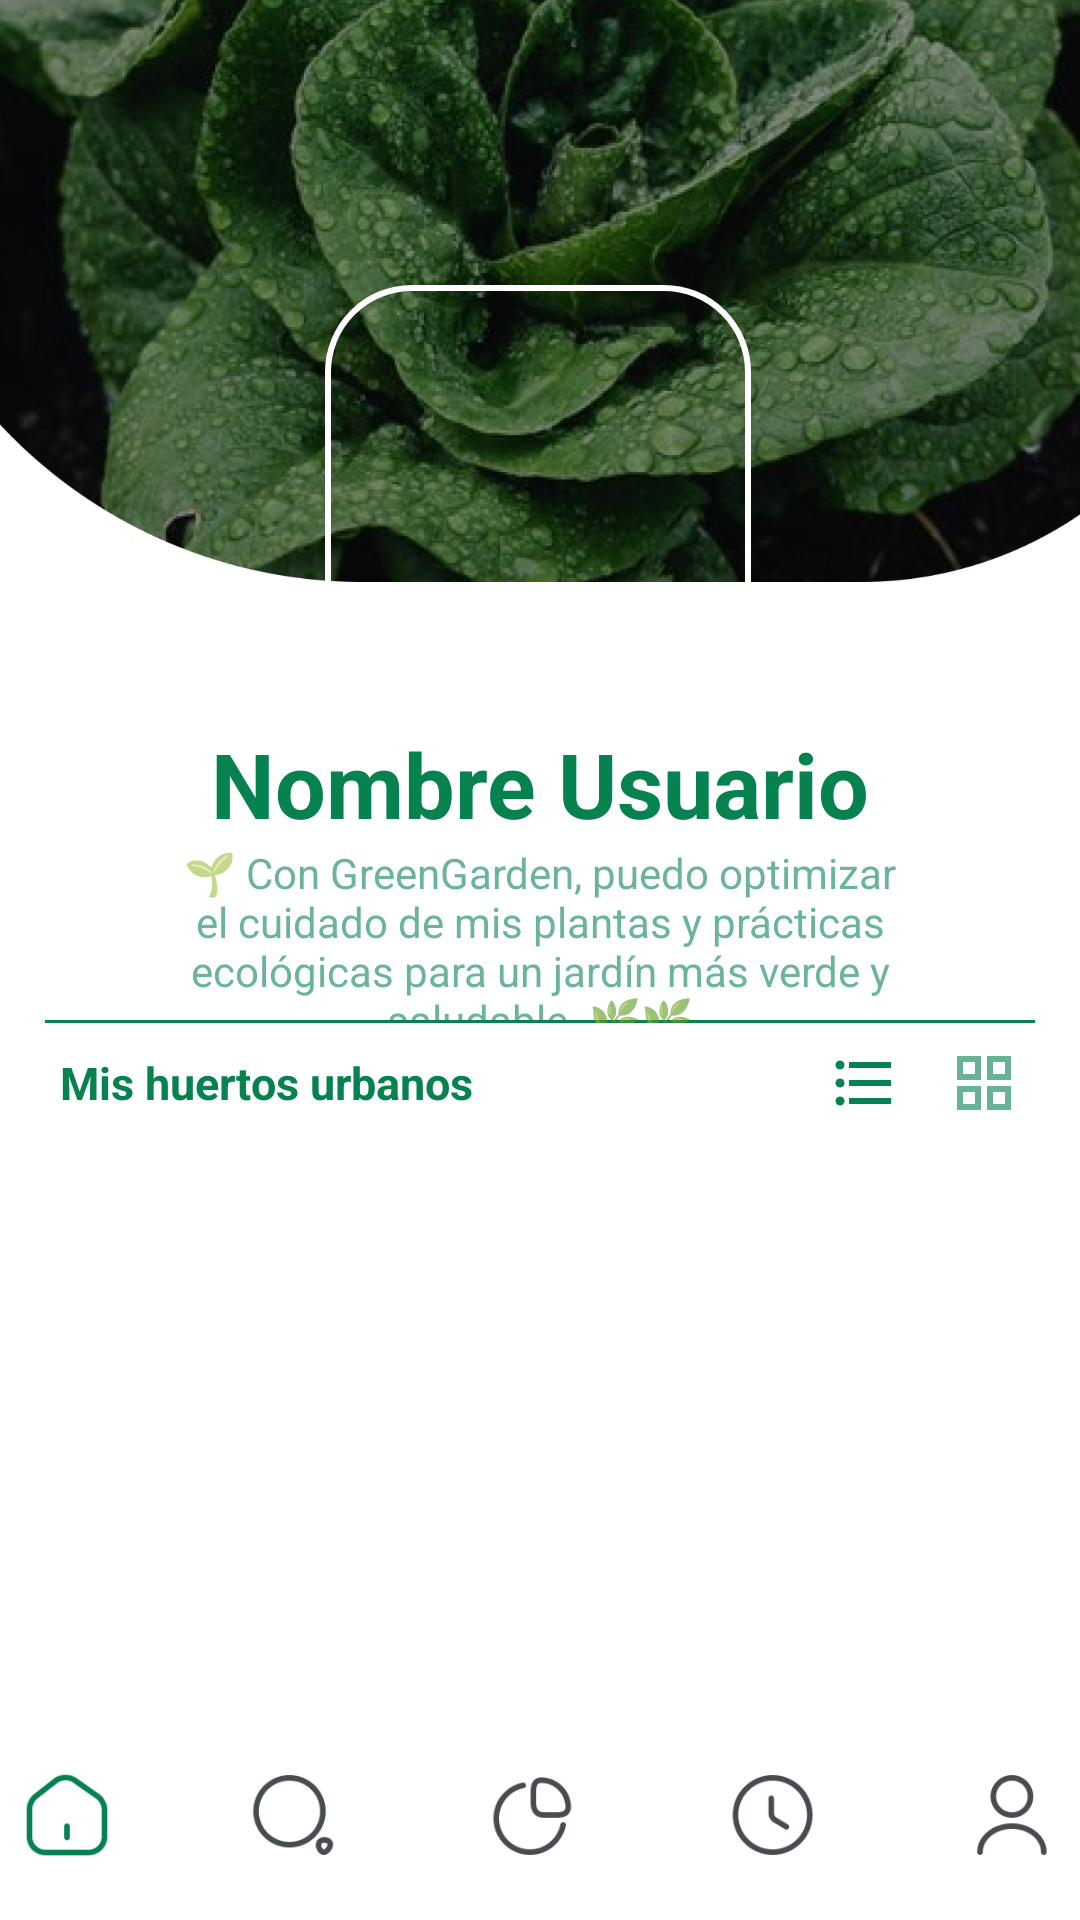

The Android layout XML behind this screen, and the referenced resources:
<!-- AndroidManifest.xml: application theme Theme.GreenGardenApp -->
<!-- res/layout/activity_main_screen.xml -->
<?xml version="1.0" encoding="utf-8"?>
<androidx.constraintlayout.widget.ConstraintLayout xmlns:android="http://schemas.android.com/apk/res/android"
    xmlns:app="http://schemas.android.com/apk/res-auto"
    xmlns:tools="http://schemas.android.com/tools"
    android:id="@+id/main"
    android:layout_width="match_parent"
    android:layout_height="match_parent"
    android:background="@color/White"
    tools:context=".MainScreen">


    <ImageView
        android:id="@+id/imageView4"
        android:layout_width="616dp"
        android:layout_height="194dp"
        app:layout_constraintEnd_toEndOf="parent"
        app:layout_constraintStart_toStartOf="parent"
        app:layout_constraintTop_toTopOf="parent"
        app:srcCompat="@drawable/mainfon" />


    <com.google.android.material.imageview.ShapeableImageView
        android:id="@+id/modelProfile"
        android:layout_width="150dp"
        android:layout_height="150dp"
        android:layout_marginTop="8dp"
        android:padding="5dp"
        android:scaleType="centerCrop"
        app:layout_constraintBottom_toBottomOf="parent"
        app:layout_constraintEnd_toEndOf="parent"
        app:layout_constraintHorizontal_bias="0.497"
        app:layout_constraintStart_toStartOf="parent"
        app:layout_constraintTop_toTopOf="parent"
        app:layout_constraintVertical_bias="0.172"
        app:shapeAppearanceOverlay="@style/circular"
        app:srcCompat="@drawable/campesino"
        app:strokeColor="@color/White"
        app:strokeWidth="2dp" />

    <LinearLayout
        android:id="@+id/linearLayout3"
        android:layout_width="match_parent"
        android:layout_height="100dp"
        android:layout_marginStart="15dp"
        android:layout_marginEnd="15dp"
        android:background="@drawable/boder_perfil"
        android:orientation="vertical"
        app:layout_constraintEnd_toEndOf="parent"
        app:layout_constraintStart_toStartOf="parent"
        app:layout_constraintTop_toBottomOf="@+id/modelProfile">

        <TextView
            android:id="@+id/userName"
            android:layout_width="match_parent"
            android:layout_height="wrap_content"
            android:text="Nombre Usuario"
            android:textAlignment="center"
            android:textColor="@color/Green"
            android:textSize="30dp"
            android:textStyle="bold" />

        <TextView
            android:id="@+id/textView13"
            android:layout_width="match_parent"
            android:layout_height="wrap_content"
            android:paddingLeft="30dp"
            android:paddingRight="30dp"
            android:text="@string/bio"
            android:textAlignment="center"
            android:textColor="@color/GreenCl" />


    </LinearLayout>

    <RelativeLayout
        android:id="@+id/relativeLayout3"
        android:layout_width="match_parent"
        android:layout_height="40dp"
        android:gravity="center_vertical"
        android:orientation="horizontal"
        android:paddingLeft="20dp"
        android:paddingRight="20dp"
        app:layout_constraintTop_toBottomOf="@+id/linearLayout3"
        tools:layout_editor_absoluteX="8dp">


        <TextView
            android:id="@+id/textView14"
            android:layout_width="wrap_content"
            android:layout_height="wrap_content"
            android:layout_alignParentLeft="true"
            android:layout_centerVertical="true"
            android:text="Mis huertos urbanos"
            android:textAlignment="center"
            android:textColor="@color/Green"
            android:textSize="15dp"
            android:textStyle="bold" />

        <androidx.constraintlayout.utils.widget.ImageFilterButton
            android:id="@+id/list"
            android:layout_width="wrap_content"
            android:layout_height="wrap_content"
            android:layout_alignParentRight="true"
            android:layout_centerVertical="true"
            android:layout_marginEnd="40dp"
            android:layout_toStartOf="@+id/grid"
            android:background="@null"
            app:srcCompat="@drawable/baseline_format_list_bulleted_24" />

        <androidx.constraintlayout.utils.widget.ImageFilterButton
            android:id="@+id/grid"
            android:layout_width="wrap_content"
            android:layout_height="wrap_content"
            android:layout_alignParentRight="true"
            android:layout_centerVertical="true"
            android:background="@null"
            app:srcCompat="@drawable/baseline_grid_view_24_opacity" />


    </RelativeLayout>

    <ListView
        android:id="@+id/listGardenView"
        android:layout_width="399dp"
        android:layout_height="343dp"
        android:paddingLeft="10dp"
        android:paddingRight="10dp"
        app:layout_constraintBottom_toTopOf="@+id/linearLayout2"
        app:layout_constraintEnd_toEndOf="parent"
        app:layout_constraintStart_toStartOf="parent"
        app:layout_constraintTop_toBottomOf="@+id/relativeLayout3" />


    <LinearLayout
        android:id="@+id/linearLayout2"
        android:layout_width="match_parent"
        android:layout_height="70dp"
        android:layout_marginTop="24dp"
        android:gravity="center"
        android:orientation="horizontal"
        app:layout_constraintBottom_toBottomOf="parent"
        app:layout_constraintEnd_toEndOf="parent"
        app:layout_constraintHorizontal_bias="0.615"
        app:layout_constraintStart_toStartOf="parent"
        app:layout_constraintTop_toTopOf="parent"
        app:layout_constraintVertical_bias="1.0">


        <ImageView
            android:id="@+id/home"
            android:layout_width="30dp"
            android:layout_height="30dp"
            app:srcCompat="@drawable/home_2" />

        <ImageView
            android:id="@+id/category"
            android:layout_width="30dp"
            android:layout_height="30dp"
            android:layout_marginLeft="45dp"
            android:layout_marginRight="50dp"
            app:srcCompat="@drawable/search" />

        <ImageView
            android:id="@+id/statics"
            android:layout_width="30dp"
            android:layout_height="30dp"
            app:srcCompat="@drawable/graph" />

        <ImageView
            android:id="@+id/tips"
            android:layout_width="30dp"
            android:layout_height="30dp"
            android:layout_marginLeft="50dp"
            android:layout_marginRight="50dp"
            app:srcCompat="@drawable/clock" />

        <ImageView
            android:id="@+id/profile"
            android:layout_width="30dp"
            android:layout_height="30dp"
            app:srcCompat="@drawable/user" />


    </LinearLayout>


</androidx.constraintlayout.widget.ConstraintLayout>
<!-- resources referenced by this layout -->
<resources>
  <color name="Green">#068251</color>
  <color name="GreenCl">#99068251</color>
  <color name="White">#FFFFFFFF</color>
  <!-- drawable baseline_format_list_bulleted_24 (drawable) -->
  <vector xmlns:android="http://schemas.android.com/apk/res/android" android:autoMirrored="true" android:height="24dp" android:tint="#068251" android:viewportHeight="24" android:viewportWidth="24" android:width="24dp">
        
      <path android:fillColor="@android:color/white" android:pathData="M4,10.5c-0.83,0 -1.5,0.67 -1.5,1.5s0.67,1.5 1.5,1.5 1.5,-0.67 1.5,-1.5 -0.67,-1.5 -1.5,-1.5zM4,4.5c-0.83,0 -1.5,0.67 -1.5,1.5S3.17,7.5 4,7.5 5.5,6.83 5.5,6 4.83,4.5 4,4.5zM4,16.5c-0.83,0 -1.5,0.68 -1.5,1.5s0.68,1.5 1.5,1.5 1.5,-0.68 1.5,-1.5 -0.67,-1.5 -1.5,-1.5zM7,19h14v-2L7,17v2zM7,13h14v-2L7,11v2zM7,5v2h14L21,5L7,5z"/>
      
  </vector>
  <!-- drawable baseline_grid_view_24_opacity (drawable) -->
  <vector xmlns:android="http://schemas.android.com/apk/res/android" android:alpha="0.61" android:height="24dp" android:tint="#068251" android:viewportHeight="24" android:viewportWidth="24" android:width="24dp">
        
      <path android:fillColor="@android:color/white" android:fillType="evenOdd" android:pathData="M3,3v8h8L11,3L3,3zM9,9L5,9L5,5h4v4zM3,13v8h8v-8L3,13zM9,19L5,19v-4h4v4zM13,3v8h8L21,3h-8zM19,9h-4L15,5h4v4zM13,13v8h8v-8h-8zM19,19h-4v-4h4v4z"/>
      
  </vector>
  <!-- drawable boder_perfil (drawable) -->
  <?xml version="1.0" encoding="utf-8"?>
  <layer-list xmlns:android="http://schemas.android.com/apk/res/android">
  
  
      <item>
          <shape android:shape="rectangle">
              <solid android:color="@color/Green"/>
          </shape>
      </item>
  
      <item android:bottom="1dp">
          <shape android:shape="rectangle">
              <solid android:color="@color/White"/>
          </shape>
      </item>
  </layer-list>
  <!-- drawable clock: png bitmap (drawable, 2638 bytes) -->
  <!-- drawable graph: png bitmap (drawable, 2672 bytes) -->
  <!-- drawable home_2: png bitmap (drawable, 1814 bytes) -->
  <!-- drawable mainfon: png bitmap (drawable, 681438 bytes) -->
  <!-- drawable search: png bitmap (drawable-normal, 2693 bytes) -->
  <!-- drawable user: png bitmap (drawable, 2218 bytes) -->
  <string name="bio">🌱 Con GreenGarden, puedo optimizar el cuidado de mis plantas y prácticas ecológicas para un jardín más verde y saludable. 🌿🌿</string>
  <style name="circular">
          <item name="cornerSize">20%</item>
      </style>
  <style name="Theme.GreenGardenApp" parent="Base.Theme.GreenGardenApp" />
  <style name="Base.Theme.GreenGardenApp" parent="Theme.Material3.DayNight.NoActionBar">
          
          
      </style>
</resources>
